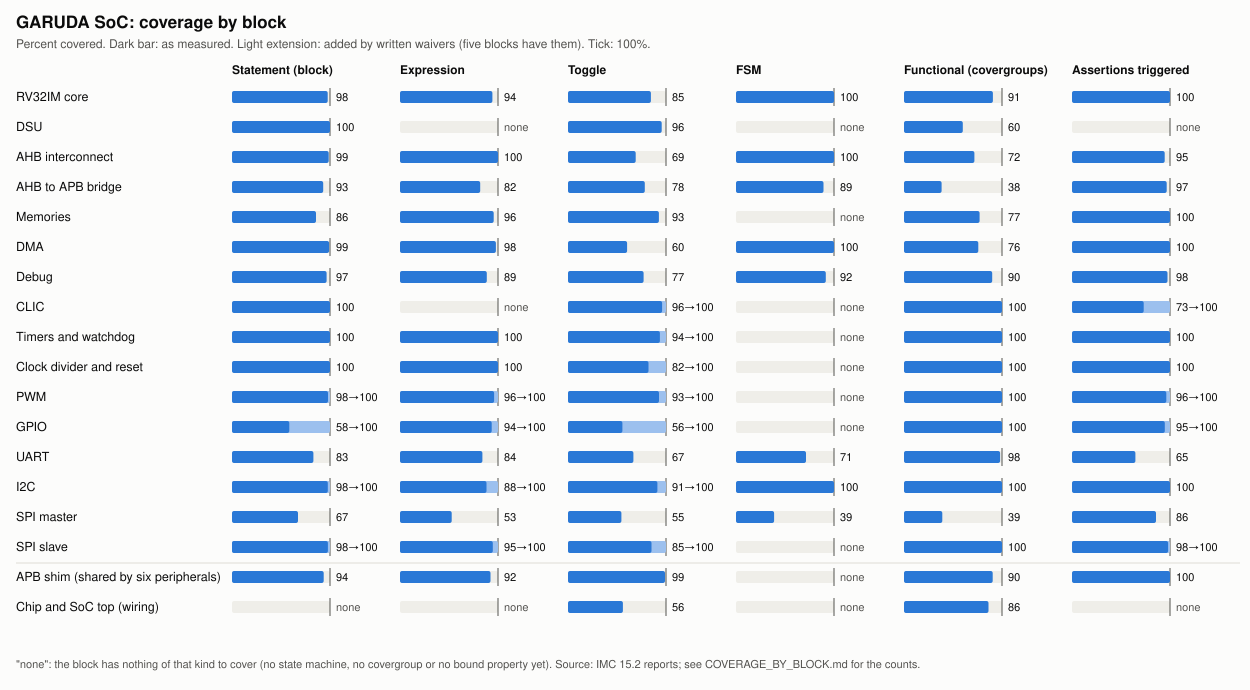

Values plotted in this chart, from the file beside it:
block, source, metric, covered, total, excluded_by_waiver, percent
CORE, measured, Block, 285, 292, 0, 97.60
CORE, measured, Expression, 66, 70, 0, 94.29
CORE, measured, Toggle, 7873, 9310, 0, 84.56
CORE, measured, Fsm, 4, 4, 0, 100
CORE, measured, Assertion, 140, 140, 0, 100
CORE, measured, Functional, 1172, 1292, 0, 90.71
DSU, measured, Block, 63, 63, 0, 100
DSU, measured, Toggle, 3601, 3765, 0, 95.64
DSU, measured, Functional, 192, 320, 0, 60.00
AHB, measured, Block, 72, 73, 0, 98.63
AHB, measured, Expression, 9, 9, 0, 100
AHB, measured, Toggle, 1086, 1572, 0, 69.08
AHB, measured, Fsm, 7, 7, 0, 100
AHB, measured, Assertion, 35, 37, 0, 94.59
AHB, measured, Functional, 102, 142, 0, 71.83
AHB2APB, measured, Block, 40, 43, 0, 93.02
AHB2APB, measured, Expression, 9, 11, 0, 81.82
AHB2APB, measured, Toggle, 1100, 1404, 0, 78.35
AHB2APB, measured, Fsm, 25, 28, 0, 89.29
AHB2APB, measured, Assertion, 29, 30, 0, 96.67
AHB2APB, measured, Functional, 53, 138, 0, 38.41
MEM, measured, Block, 60, 70, 0, 85.71
MEM, measured, Expression, 22, 23, 0, 95.65
MEM, measured, Toggle, 914, 985, 0, 92.79
MEM, measured, Assertion, 20, 20, 0, 100
MEM, measured, Functional, 44, 57, 0, 77.19
DMA, measured, Block, 106, 107, 0, 99.07
DMA, measured, Expression, 45, 46, 0, 97.83
DMA, measured, Toggle, 2151, 3566, 0, 60.32
DMA, measured, Fsm, 13, 13, 0, 100
DMA, measured, Assertion, 53, 53, 0, 100
DMA, measured, Functional, 122, 161, 0, 75.78
DEBUG, measured, Block, 166, 172, 0, 96.51
DEBUG, measured, Expression, 31, 35, 0, 88.57
DEBUG, measured, Toggle, 1224, 1587, 0, 77.13
DEBUG, measured, Fsm, 44, 48, 0, 91.67
DEBUG, measured, Assertion, 39, 40, 0, 97.50
DEBUG, measured, Functional, 72, 80, 0, 90.00
CLIC, measured, Block, 20, 20, 0, 100
CLIC, after_waivers, Block, 20, 20, 0, 100
CLIC, measured, Toggle, 1119, 1165, 0, 96.05
CLIC, after_waivers, Toggle, 1119, 1119, 46, 100
CLIC, measured, Assertion, 60, 82, 0, 73.17
CLIC, after_waivers, Assertion, 60, 60, 22, 100
CLIC, measured, Functional, 417, 417, 0, 100
TIMERS, measured, Block, 68, 68, 0, 100
TIMERS, after_waivers, Block, 68, 68, 0, 100
TIMERS, measured, Expression, 3, 3, 0, 100
TIMERS, after_waivers, Expression, 3, 3, 0, 100
TIMERS, measured, Toggle, 1383, 1475, 0, 93.76
TIMERS, after_waivers, Toggle, 1383, 1383, 92, 100
TIMERS, measured, Assertion, 36, 36, 0, 100
TIMERS, after_waivers, Assertion, 36, 36, 0, 100
TIMERS, measured, Functional, 145, 145, 0, 100
CLKRST, measured, Block, 84, 84, 0, 100
CLKRST, after_waivers, Block, 84, 84, 0, 100
CLKRST, measured, Expression, 13, 13, 0, 100
CLKRST, after_waivers, Expression, 13, 13, 0, 100
CLKRST, measured, Toggle, 240, 292, 0, 82.19
CLKRST, after_waivers, Toggle, 240, 240, 52, 100
... 65 more rows
